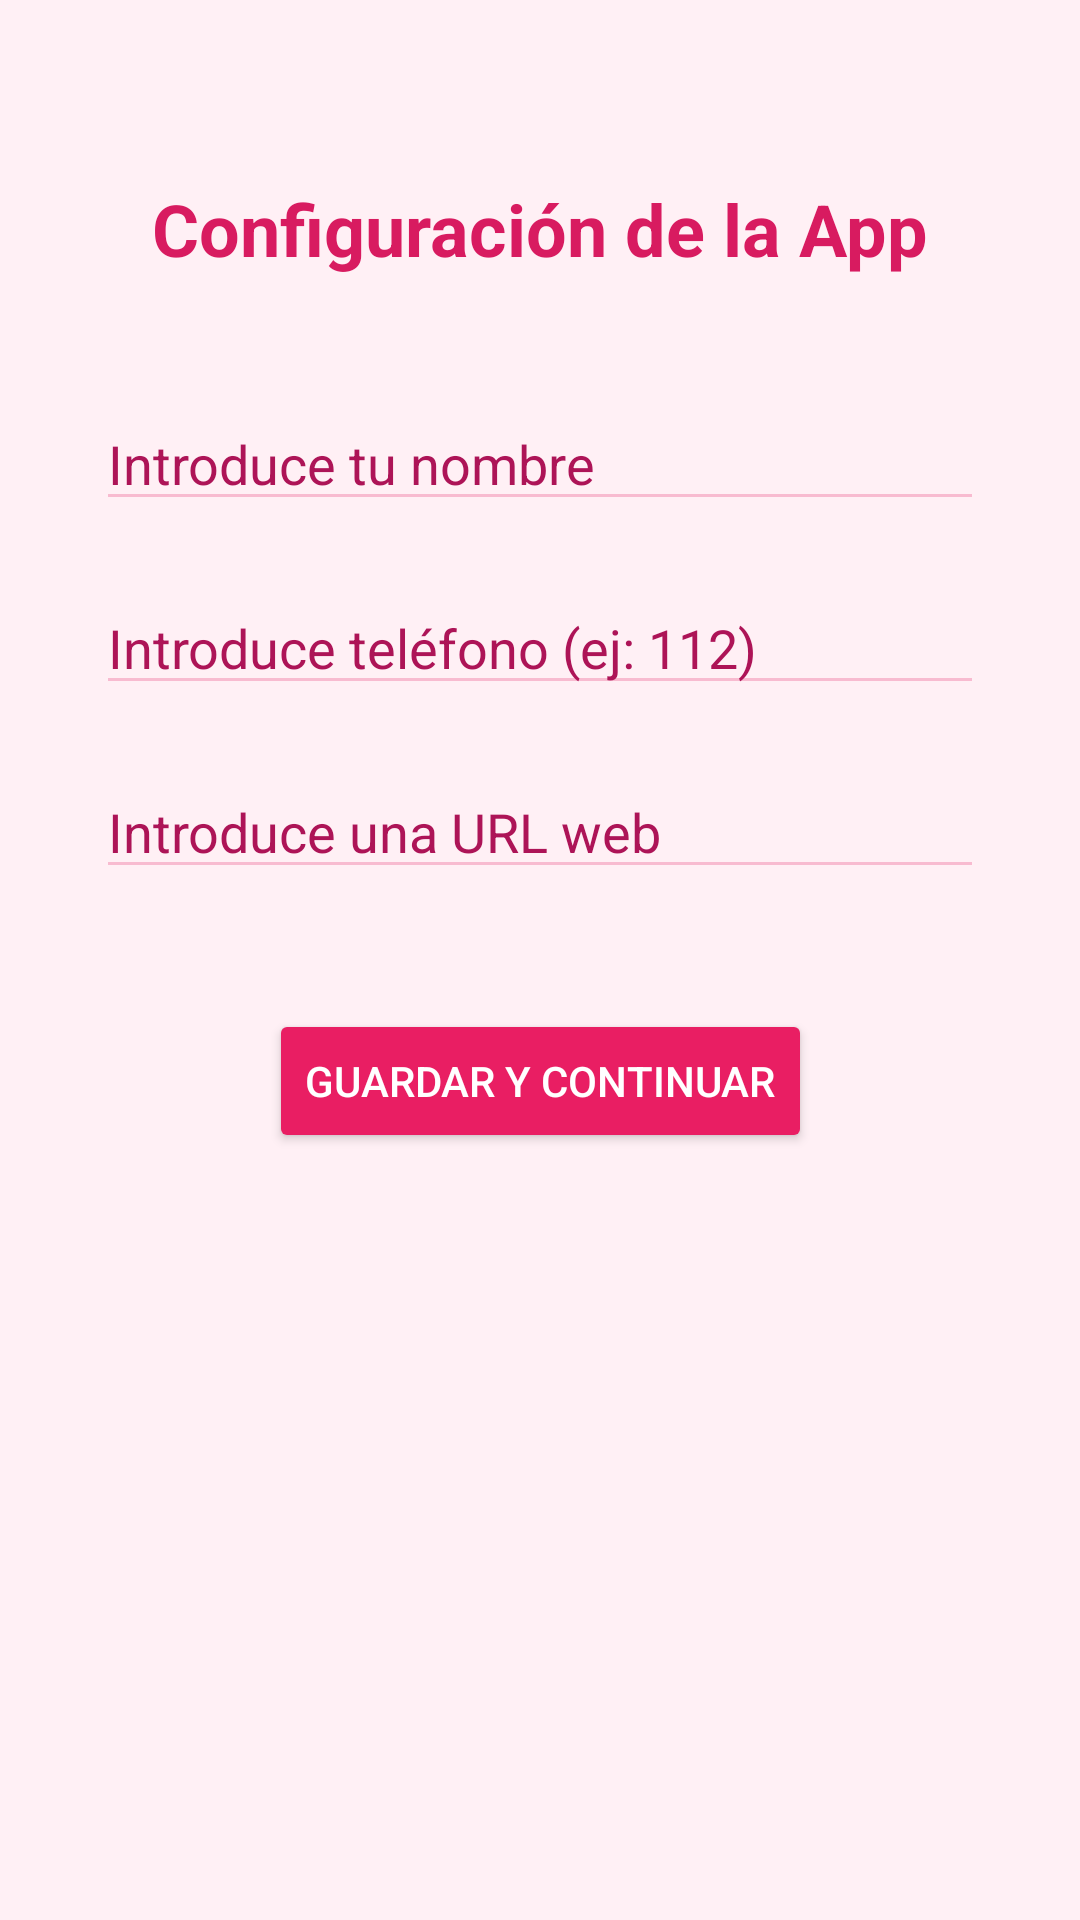

Write the Android layout XML for this screen, with the resource values it uses.
<!-- AndroidManifest.xml: application theme Theme.PracticaEvaluableTema1Claudia -->
<!-- res/layout/activity_config.xml -->
<?xml version="1.0" encoding="utf-8"?>
<androidx.constraintlayout.widget.ConstraintLayout
    xmlns:android="http://schemas.android.com/apk/res/android"
    xmlns:app="http://schemas.android.com/apk/res-auto"
    xmlns:tools="http://schemas.android.com/tools"
    android:layout_width="match_parent"
    android:layout_height="match_parent"
    android:background="#FFF0F5"
    tools:context=".ConfigActivity">

    
    <TextView
        android:id="@+id/tituloConfig"
        android:layout_width="wrap_content"
        android:layout_height="wrap_content"
        android:text="Configuración de la App"
        android:textColor="#D81B60"
        android:textSize="24sp"
        android:textStyle="bold"
        android:layout_marginTop="60dp"
        app:layout_constraintTop_toTopOf="parent"
        app:layout_constraintStart_toStartOf="parent"
        app:layout_constraintEnd_toEndOf="parent" />

    
    <EditText
        android:id="@+id/campoNombre"
        android:layout_width="0dp"
        android:layout_height="wrap_content"
        android:hint="Introduce tu nombre"
        android:textColor="@android:color/black"
        android:textColorHint="#AD1457"
        android:backgroundTint="#F8BBD0"
        android:inputType="textPersonName"
        android:layout_marginHorizontal="32dp"
        android:layout_marginTop="40dp"
        app:layout_constraintTop_toBottomOf="@id/tituloConfig"
        app:layout_constraintStart_toStartOf="parent"
        app:layout_constraintEnd_toEndOf="parent" />

    
    <EditText
        android:id="@+id/campoTelefono"
        android:layout_width="0dp"
        android:layout_height="wrap_content"
        android:hint="Introduce teléfono (ej: 112)"
        android:textColor="@android:color/black"
        android:textColorHint="#AD1457"
        android:backgroundTint="#F8BBD0"
        android:inputType="phone"
        android:layout_marginHorizontal="32dp"
        android:layout_marginTop="20dp"
        app:layout_constraintTop_toBottomOf="@id/campoNombre"
        app:layout_constraintStart_toStartOf="parent"
        app:layout_constraintEnd_toEndOf="parent" />

    
    <EditText
        android:id="@+id/campoUrl"
        android:layout_width="0dp"
        android:layout_height="wrap_content"
        android:hint="Introduce una URL web"
        android:textColor="@android:color/black"
        android:textColorHint="#AD1457"
        android:backgroundTint="#F8BBD0"
        android:inputType="textUri"
        android:layout_marginHorizontal="32dp"
        android:layout_marginTop="20dp"
        app:layout_constraintTop_toBottomOf="@id/campoTelefono"
        app:layout_constraintStart_toStartOf="parent"
        app:layout_constraintEnd_toEndOf="parent" />

    
    <Button
        android:id="@+id/botonGuardar"
        android:layout_width="wrap_content"
        android:layout_height="wrap_content"
        android:text="Guardar y Continuar"
        android:backgroundTint="#E91E63"
        android:textColor="@android:color/white"
        android:layout_marginTop="40dp"
        app:layout_constraintTop_toBottomOf="@id/campoUrl"
        app:layout_constraintStart_toStartOf="parent"
        app:layout_constraintEnd_toEndOf="parent" />

</androidx.constraintlayout.widget.ConstraintLayout>
<!-- resources referenced by this layout -->
<resources>
  <style name="Theme.PracticaEvaluableTema1Claudia" parent="Base.Theme.PracticaEvaluableTema1Claudia" />
  <style name="Base.Theme.PracticaEvaluableTema1Claudia" parent="Theme.Material3.DayNight.NoActionBar">
          
          
      </style>
</resources>
